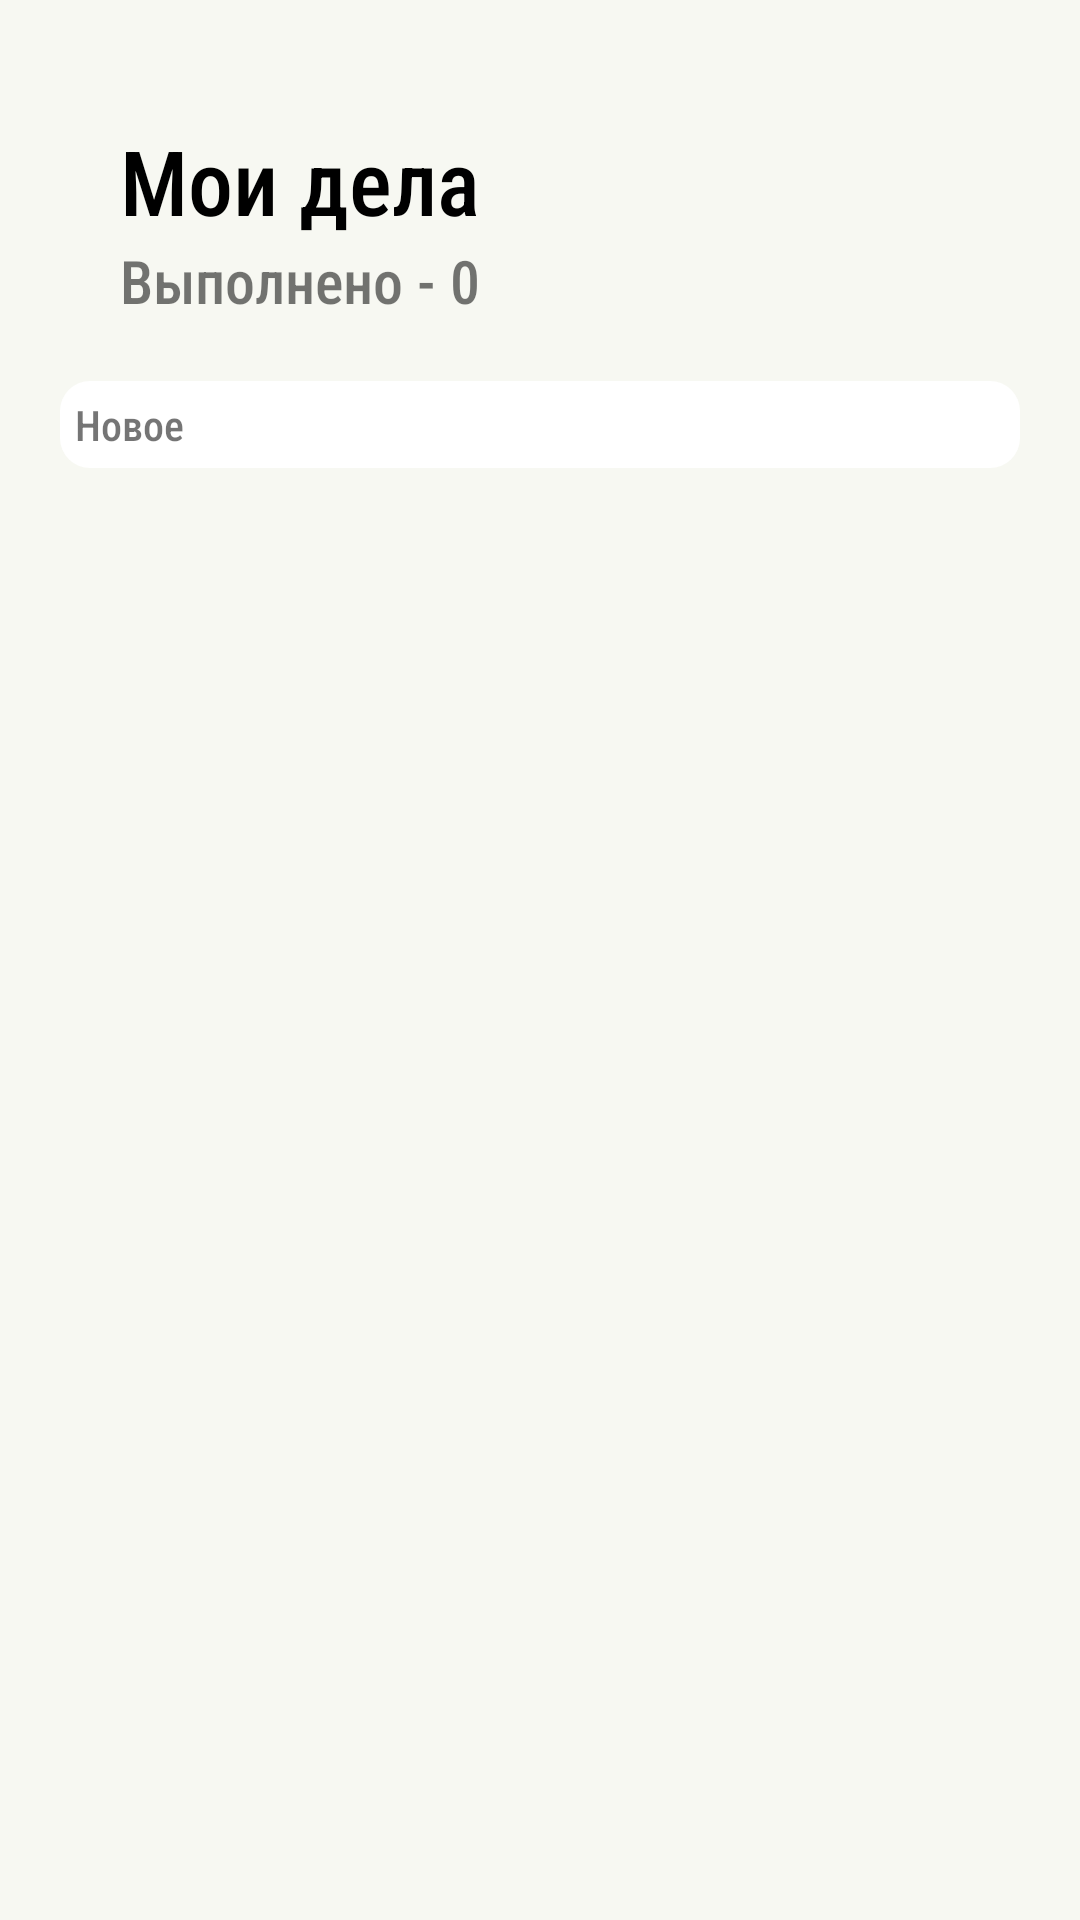

Produce the Android XML layout that renders to this screen, including the resource entries it uses.
<!-- AndroidManifest.xml: application theme Theme.ToDoList_SMD_1 -->
<!-- res/layout/activity_main.xml -->
<?xml version="1.0" encoding="utf-8"?>
<android.support.constraint.ConstraintLayout
    xmlns:android="http://schemas.android.com/apk/res/android"
    xmlns:app="http://schemas.android.com/apk/res-auto"
    xmlns:tools="http://schemas.android.com/tools"
    android:layout_width="match_parent"
    android:layout_height="match_parent"
    android:background="@color/back_primary"
    tools:context=".MainActivity">

    <TextView
        android:id="@+id/txTitle"
        android:layout_width="wrap_content"
        android:layout_height="wrap_content"
        android:fontFamily="sans-serif-condensed-medium"
        android:text="@string/myTasks"
        android:textColor="@color/label_primary"
        android:textSize="30sp"
        android:layout_marginTop="40dp"
        android:layout_marginStart="40dp"
        app:layout_constraintStart_toStartOf="parent"
        app:layout_constraintTop_toTopOf="parent" />
    <TextView
        android:id="@+id/txCompletedTasks"
        android:layout_width="wrap_content"
        android:layout_height="wrap_content"
        android:fontFamily="sans-serif-condensed-medium"
        android:text="@string/performed"

        android:textSize="20sp"
        android:layout_marginTop="40dp"
        app:layout_constraintStart_toStartOf="@id/txTitle"
        app:layout_constraintTop_toTopOf="@id/txTitle" />
    <ImageView
        android:id="@+id/imgShowCompletedTasks"
        android:layout_width="wrap_content"
        android:layout_height="wrap_content"
        android:src="@drawable/ic_baseline_remove_red_eye_24"
        android:backgroundTint="@color/color_blue"
        app:layout_constraintTop_toTopOf="@id/txCompletedTasks"
        app:layout_constraintEnd_toEndOf="parent"
        android:layout_marginEnd="30dp"
        />
    <LinearLayout
        android:layout_width="match_parent"
        android:layout_height="wrap_content"
        app:layout_constraintTop_toBottomOf="@id/txCompletedTasks"
        app:layout_constraintStart_toStartOf="parent"
        app:layout_constraintEnd_toEndOf="parent"
        android:background="@drawable/shape"
        android:layout_margin="20dp"
        android:orientation="vertical">
        <android.support.v7.widget.RecyclerView
            android:id="@+id/recycleTasks"
            android:layout_width="match_parent"
            android:layout_height="wrap_content"
            />
        <TextView
            android:id="@+id/txNewTask"
            android:layout_width="wrap_content"
            android:layout_height="wrap_content"
            android:text="@string/New"
            android:textSize="14sp"
            android:fontFamily="sans-serif-condensed-medium"
            />

    </LinearLayout>






</android.support.constraint.ConstraintLayout>
<!-- resources referenced by this layout -->
<resources>
  <color name="back_primary">#F7F8F2</color>
  <color name="color_blue">#007AFF</color>
  <color name="label_primary">#000000</color>
  <!-- drawable shape (drawable) -->
  <shape xmlns:android="http://schemas.android.com/apk/res/android"
      android:shape="rectangle">
  
      <solid android:color="@color/back_secondary" />
  
  
  
      <padding
          android:bottom="5dp"
          android:left="5dp"
          android:right="5dp"
          android:top="5dp" />
  
      <corners android:radius="10dp" />
  
  </shape>
  <string name="New">Новое</string>
  <string name="myTasks">Мои дела</string>
  <string name="performed">Выполнено - 0</string>
  <style name="Theme.ToDoList_SMD_1" parent="Theme.AppCompat.Light.DarkActionBar">
          
          <item name="colorPrimary">@color/purple_500</item>
          <item name="colorPrimaryDark">@color/purple_700</item>
          <item name="colorAccent">@color/teal_200</item>
          
      </style>
  <color name="back_secondary">#FFFFFF</color>
  <color name="purple_500">#FF6200EE</color>
  <color name="purple_700">#FF3700B3</color>
  <color name="teal_200">#FF03DAC5</color>
</resources>
